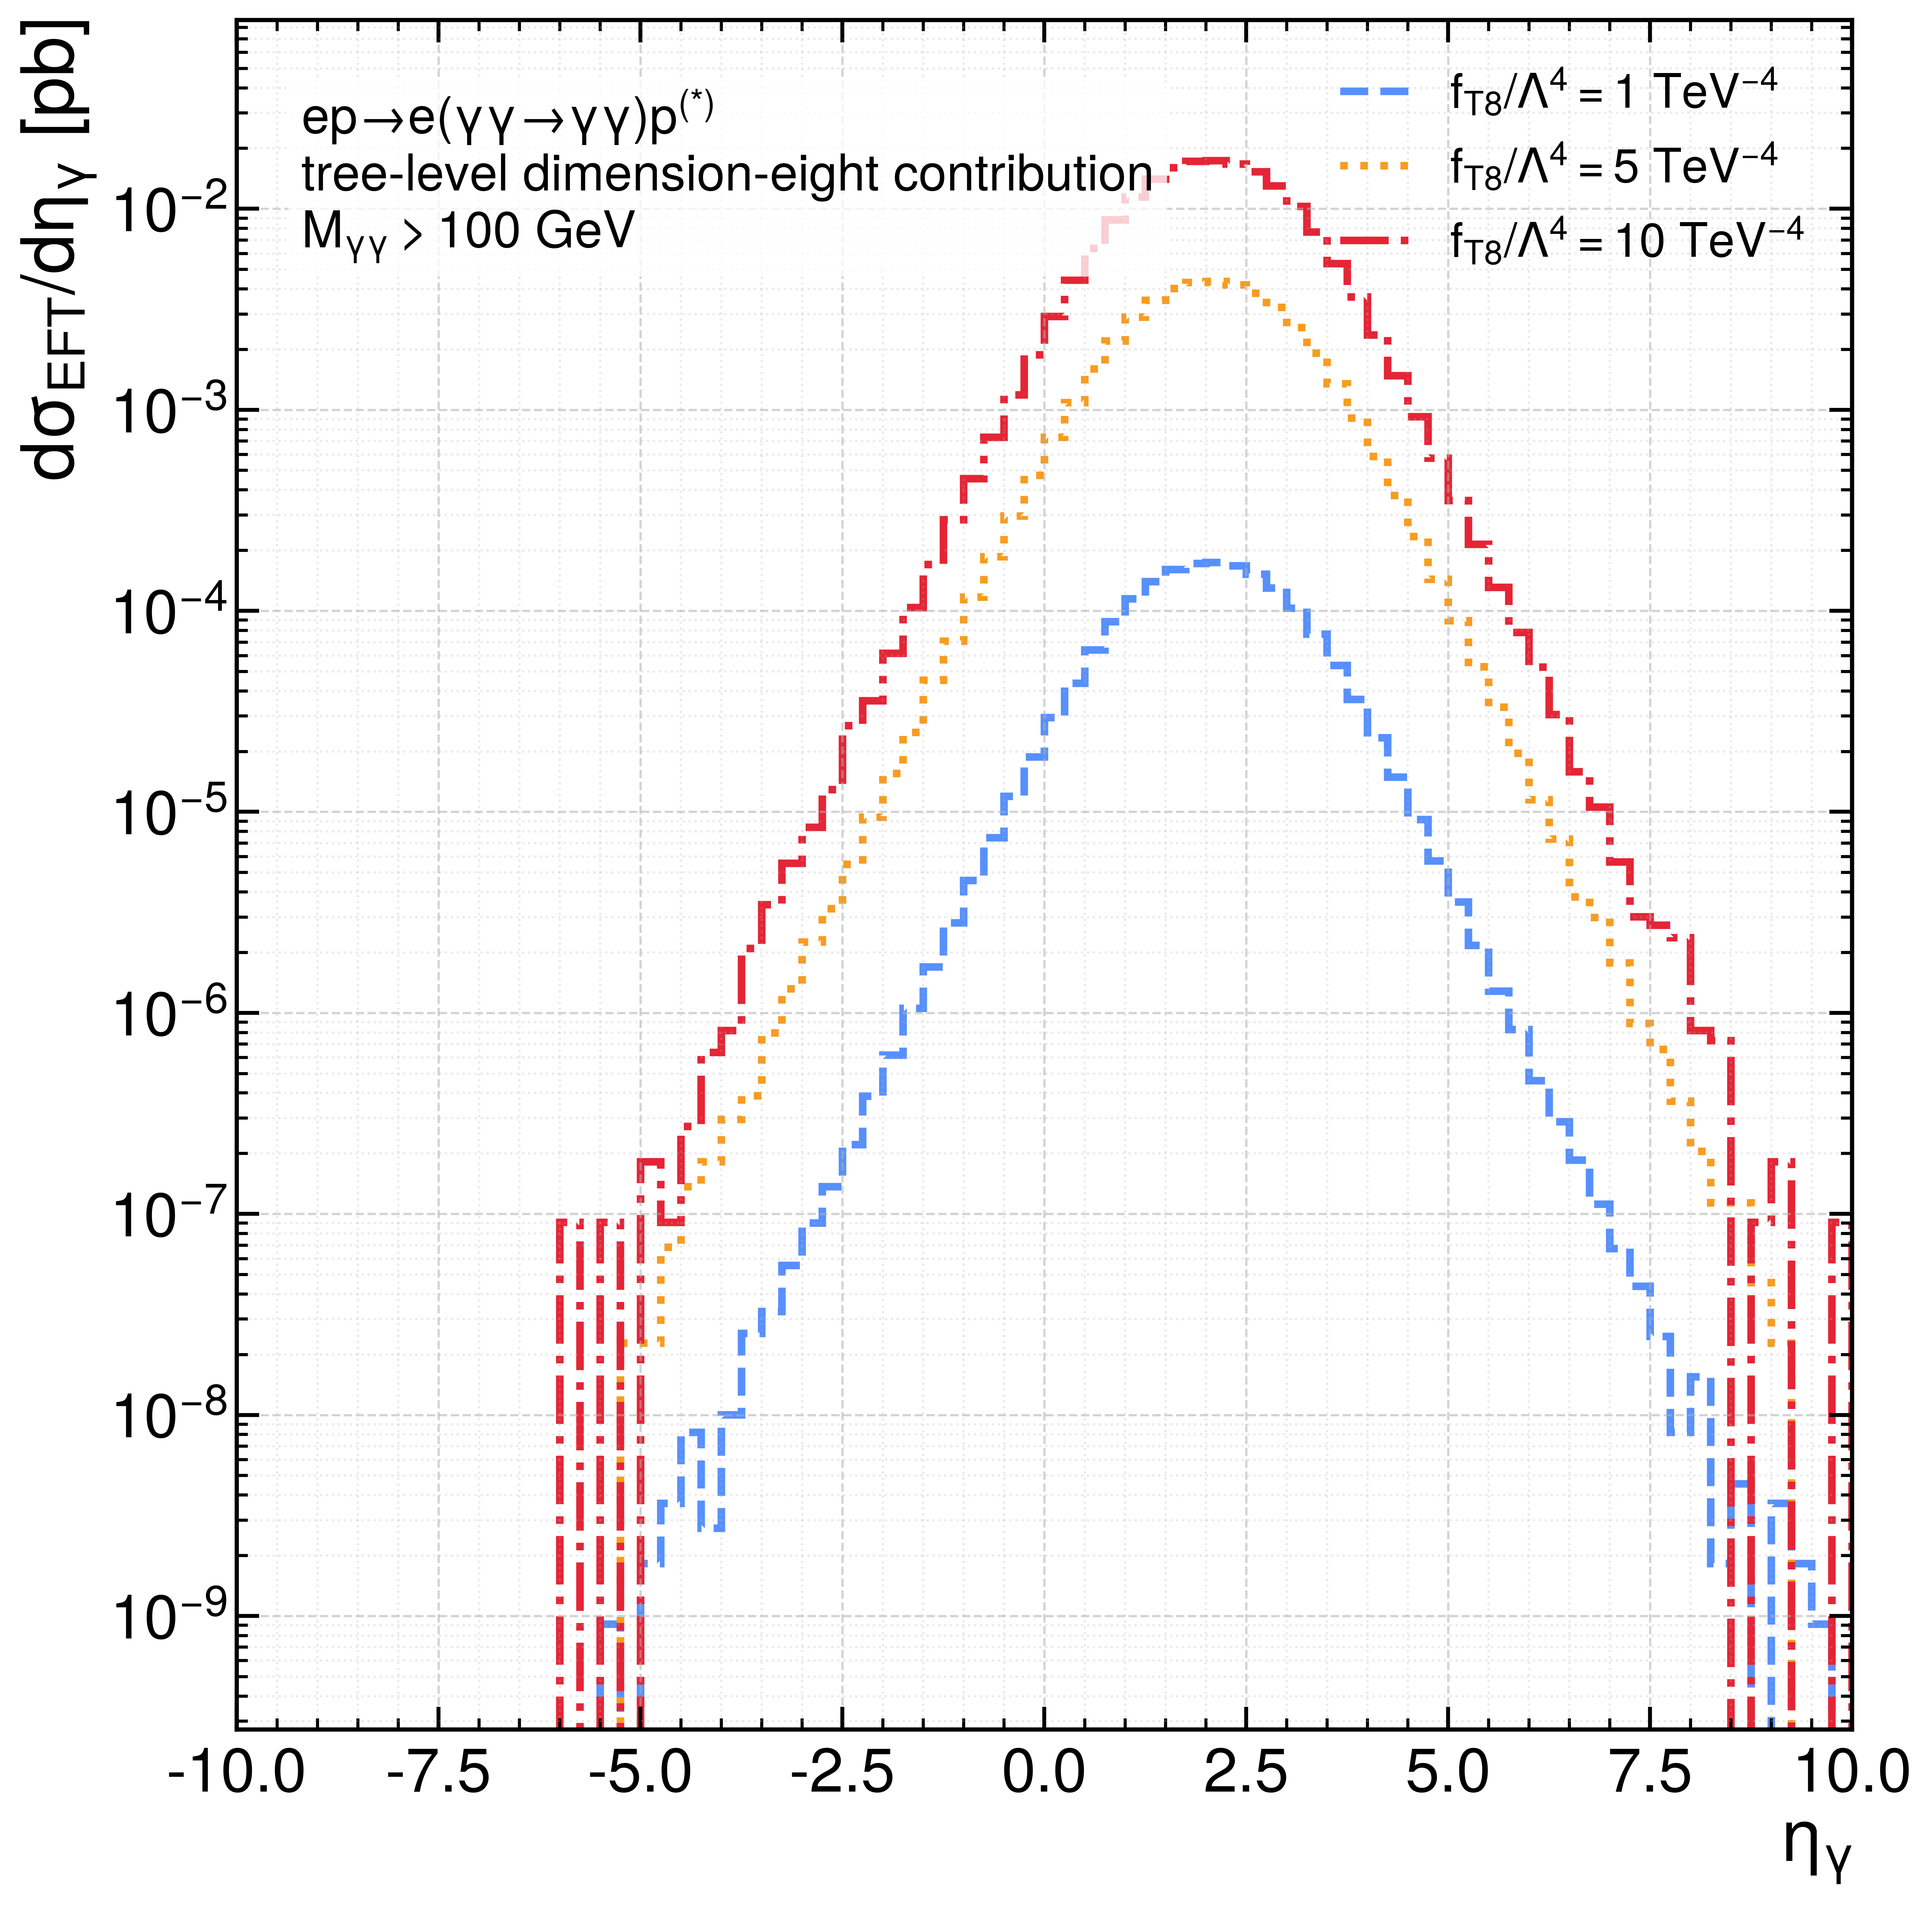

The data file committed next to this chart (first rows):
observable, run_label, sigma_total_pb, generated_events, selected_events, bin_low, bin_high, bin_center, counts, dsigma_pb_per_unit
eta_gamma, run_06_fT8_1_TeV^-4, 2.275200000000e-04, 1000000, 999564, -1.00000000e+01, -9.75000000e+00, -9.87500000e+00, 0, 0.000000000000e+00
eta_gamma, run_06_fT8_1_TeV^-4, 2.275200000000e-04, 1000000, 999564, -9.75000000e+00, -9.50000000e+00, -9.62500000e+00, 0, 0.000000000000e+00
eta_gamma, run_06_fT8_1_TeV^-4, 2.275200000000e-04, 1000000, 999564, -9.50000000e+00, -9.25000000e+00, -9.37500000e+00, 0, 0.000000000000e+00
eta_gamma, run_06_fT8_1_TeV^-4, 2.275200000000e-04, 1000000, 999564, -9.25000000e+00, -9.00000000e+00, -9.12500000e+00, 0, 0.000000000000e+00
eta_gamma, run_06_fT8_1_TeV^-4, 2.275200000000e-04, 1000000, 999564, -9.00000000e+00, -8.75000000e+00, -8.87500000e+00, 0, 0.000000000000e+00
eta_gamma, run_06_fT8_1_TeV^-4, 2.275200000000e-04, 1000000, 999564, -8.75000000e+00, -8.50000000e+00, -8.62500000e+00, 0, 0.000000000000e+00
eta_gamma, run_06_fT8_1_TeV^-4, 2.275200000000e-04, 1000000, 999564, -8.50000000e+00, -8.25000000e+00, -8.37500000e+00, 0, 0.000000000000e+00
eta_gamma, run_06_fT8_1_TeV^-4, 2.275200000000e-04, 1000000, 999564, -8.25000000e+00, -8.00000000e+00, -8.12500000e+00, 0, 0.000000000000e+00
eta_gamma, run_06_fT8_1_TeV^-4, 2.275200000000e-04, 1000000, 999564, -8.00000000e+00, -7.75000000e+00, -7.87500000e+00, 0, 0.000000000000e+00
eta_gamma, run_06_fT8_1_TeV^-4, 2.275200000000e-04, 1000000, 999564, -7.75000000e+00, -7.50000000e+00, -7.62500000e+00, 0, 0.000000000000e+00
eta_gamma, run_06_fT8_1_TeV^-4, 2.275200000000e-04, 1000000, 999564, -7.50000000e+00, -7.25000000e+00, -7.37500000e+00, 0, 0.000000000000e+00
eta_gamma, run_06_fT8_1_TeV^-4, 2.275200000000e-04, 1000000, 999564, -7.25000000e+00, -7.00000000e+00, -7.12500000e+00, 0, 0.000000000000e+00
eta_gamma, run_06_fT8_1_TeV^-4, 2.275200000000e-04, 1000000, 999564, -7.00000000e+00, -6.75000000e+00, -6.87500000e+00, 0, 0.000000000000e+00
eta_gamma, run_06_fT8_1_TeV^-4, 2.275200000000e-04, 1000000, 999564, -6.75000000e+00, -6.50000000e+00, -6.62500000e+00, 0, 0.000000000000e+00
eta_gamma, run_06_fT8_1_TeV^-4, 2.275200000000e-04, 1000000, 999564, -6.50000000e+00, -6.25000000e+00, -6.37500000e+00, 0, 0.000000000000e+00
eta_gamma, run_06_fT8_1_TeV^-4, 2.275200000000e-04, 1000000, 999564, -6.25000000e+00, -6.00000000e+00, -6.12500000e+00, 0, 0.000000000000e+00
eta_gamma, run_06_fT8_1_TeV^-4, 2.275200000000e-04, 1000000, 999564, -6.00000000e+00, -5.75000000e+00, -5.87500000e+00, 0, 0.000000000000e+00
eta_gamma, run_06_fT8_1_TeV^-4, 2.275200000000e-04, 1000000, 999564, -5.75000000e+00, -5.50000000e+00, -5.62500000e+00, 0, 0.000000000000e+00
eta_gamma, run_06_fT8_1_TeV^-4, 2.275200000000e-04, 1000000, 999564, -5.50000000e+00, -5.25000000e+00, -5.37500000e+00, 1, 9.100800000000e-10
eta_gamma, run_06_fT8_1_TeV^-4, 2.275200000000e-04, 1000000, 999564, -5.25000000e+00, -5.00000000e+00, -5.12500000e+00, 0, 0.000000000000e+00
eta_gamma, run_06_fT8_1_TeV^-4, 2.275200000000e-04, 1000000, 999564, -5.00000000e+00, -4.75000000e+00, -4.87500000e+00, 2, 1.820160000000e-09
eta_gamma, run_06_fT8_1_TeV^-4, 2.275200000000e-04, 1000000, 999564, -4.75000000e+00, -4.50000000e+00, -4.62500000e+00, 4, 3.640320000000e-09
eta_gamma, run_06_fT8_1_TeV^-4, 2.275200000000e-04, 1000000, 999564, -4.50000000e+00, -4.25000000e+00, -4.37500000e+00, 9, 8.190720000000e-09
eta_gamma, run_06_fT8_1_TeV^-4, 2.275200000000e-04, 1000000, 999564, -4.25000000e+00, -4.00000000e+00, -4.12500000e+00, 3, 2.730240000000e-09
eta_gamma, run_06_fT8_1_TeV^-4, 2.275200000000e-04, 1000000, 999564, -4.00000000e+00, -3.75000000e+00, -3.87500000e+00, 11, 1.001088000000e-08
eta_gamma, run_06_fT8_1_TeV^-4, 2.275200000000e-04, 1000000, 999564, -3.75000000e+00, -3.50000000e+00, -3.62500000e+00, 28, 2.548224000000e-08
eta_gamma, run_06_fT8_1_TeV^-4, 2.275200000000e-04, 1000000, 999564, -3.50000000e+00, -3.25000000e+00, -3.37500000e+00, 36, 3.276288000000e-08
eta_gamma, run_06_fT8_1_TeV^-4, 2.275200000000e-04, 1000000, 999564, -3.25000000e+00, -3.00000000e+00, -3.12500000e+00, 61, 5.551488000000e-08
eta_gamma, run_06_fT8_1_TeV^-4, 2.275200000000e-04, 1000000, 999564, -3.00000000e+00, -2.75000000e+00, -2.87500000e+00, 99, 9.009792000000e-08
eta_gamma, run_06_fT8_1_TeV^-4, 2.275200000000e-04, 1000000, 999564, -2.75000000e+00, -2.50000000e+00, -2.62500000e+00, 150, 1.365120000000e-07
eta_gamma, run_06_fT8_1_TeV^-4, 2.275200000000e-04, 1000000, 999564, -2.50000000e+00, -2.25000000e+00, -2.37500000e+00, 243, 2.211494400000e-07
eta_gamma, run_06_fT8_1_TeV^-4, 2.275200000000e-04, 1000000, 999564, -2.25000000e+00, -2.00000000e+00, -2.12500000e+00, 424, 3.858739200000e-07
eta_gamma, run_06_fT8_1_TeV^-4, 2.275200000000e-04, 1000000, 999564, -2.00000000e+00, -1.75000000e+00, -1.87500000e+00, 677, 6.161241600000e-07
eta_gamma, run_06_fT8_1_TeV^-4, 2.275200000000e-04, 1000000, 999564, -1.75000000e+00, -1.50000000e+00, -1.62500000e+00, 1158, 1.053872640000e-06
eta_gamma, run_06_fT8_1_TeV^-4, 2.275200000000e-04, 1000000, 999564, -1.50000000e+00, -1.25000000e+00, -1.37500000e+00, 1860, 1.692748800000e-06
eta_gamma, run_06_fT8_1_TeV^-4, 2.275200000000e-04, 1000000, 999564, -1.25000000e+00, -1.00000000e+00, -1.12500000e+00, 3086, 2.808506880000e-06
eta_gamma, run_06_fT8_1_TeV^-4, 2.275200000000e-04, 1000000, 999564, -1.00000000e+00, -7.50000000e-01, -8.75000000e-01, 5006, 4.555860480000e-06
eta_gamma, run_06_fT8_1_TeV^-4, 2.275200000000e-04, 1000000, 999564, -7.50000000e-01, -5.00000000e-01, -6.25000000e-01, 8168, 7.433533440000e-06
eta_gamma, run_06_fT8_1_TeV^-4, 2.275200000000e-04, 1000000, 999564, -5.00000000e-01, -2.50000000e-01, -3.75000000e-01, 13148, 1.196573184000e-05
eta_gamma, run_06_fT8_1_TeV^-4, 2.275200000000e-04, 1000000, 999564, -2.50000000e-01, 0.00000000e+00, -1.25000000e-01, 20618, 1.876402944000e-05
eta_gamma, run_06_fT8_1_TeV^-4, 2.275200000000e-04, 1000000, 999564, 0.00000000e+00, 2.50000000e-01, 1.25000000e-01, 32337, 2.942925696000e-05
eta_gamma, run_06_fT8_1_TeV^-4, 2.275200000000e-04, 1000000, 999564, 2.50000000e-01, 5.00000000e-01, 3.75000000e-01, 48068, 4.374572544000e-05
eta_gamma, run_06_fT8_1_TeV^-4, 2.275200000000e-04, 1000000, 999564, 5.00000000e-01, 7.50000000e-01, 6.25000000e-01, 70228, 6.391309824000e-05
eta_gamma, run_06_fT8_1_TeV^-4, 2.275200000000e-04, 1000000, 999564, 7.50000000e-01, 1.00000000e+00, 8.75000000e-01, 97221, 8.847888768000e-05
eta_gamma, run_06_fT8_1_TeV^-4, 2.275200000000e-04, 1000000, 999564, 1.00000000e+00, 1.25000000e+00, 1.12500000e+00, 126150, 1.148065920000e-04
eta_gamma, run_06_fT8_1_TeV^-4, 2.275200000000e-04, 1000000, 999564, 1.25000000e+00, 1.50000000e+00, 1.37500000e+00, 153908, 1.400685926400e-04
eta_gamma, run_06_fT8_1_TeV^-4, 2.275200000000e-04, 1000000, 999564, 1.50000000e+00, 1.75000000e+00, 1.62500000e+00, 176655, 1.607701824000e-04
eta_gamma, run_06_fT8_1_TeV^-4, 2.275200000000e-04, 1000000, 999564, 1.75000000e+00, 2.00000000e+00, 1.87500000e+00, 189298, 1.722763238400e-04
eta_gamma, run_06_fT8_1_TeV^-4, 2.275200000000e-04, 1000000, 999564, 2.00000000e+00, 2.25000000e+00, 2.12500000e+00, 191449, 1.742339059200e-04
eta_gamma, run_06_fT8_1_TeV^-4, 2.275200000000e-04, 1000000, 999564, 2.25000000e+00, 2.50000000e+00, 2.37500000e+00, 184306, 1.677332044800e-04
eta_gamma, run_06_fT8_1_TeV^-4, 2.275200000000e-04, 1000000, 999564, 2.50000000e+00, 2.75000000e+00, 2.62500000e+00, 167525, 1.524611520000e-04
eta_gamma, run_06_fT8_1_TeV^-4, 2.275200000000e-04, 1000000, 999564, 2.75000000e+00, 3.00000000e+00, 2.87500000e+00, 142681, 1.298511244800e-04
eta_gamma, run_06_fT8_1_TeV^-4, 2.275200000000e-04, 1000000, 999564, 3.00000000e+00, 3.25000000e+00, 3.12500000e+00, 113156, 1.029810124800e-04
eta_gamma, run_06_fT8_1_TeV^-4, 2.275200000000e-04, 1000000, 999564, 3.25000000e+00, 3.50000000e+00, 3.37500000e+00, 84075, 7.651497600000e-05
eta_gamma, run_06_fT8_1_TeV^-4, 2.275200000000e-04, 1000000, 999564, 3.50000000e+00, 3.75000000e+00, 3.62500000e+00, 58940, 5.364011520000e-05
eta_gamma, run_06_fT8_1_TeV^-4, 2.275200000000e-04, 1000000, 999564, 3.75000000e+00, 4.00000000e+00, 3.87500000e+00, 39936, 3.634495488000e-05
eta_gamma, run_06_fT8_1_TeV^-4, 2.275200000000e-04, 1000000, 999564, 4.00000000e+00, 4.25000000e+00, 4.12500000e+00, 25727, 2.341362816000e-05
eta_gamma, run_06_fT8_1_TeV^-4, 2.275200000000e-04, 1000000, 999564, 4.25000000e+00, 4.50000000e+00, 4.37500000e+00, 16368, 1.489618944000e-05
eta_gamma, run_06_fT8_1_TeV^-4, 2.275200000000e-04, 1000000, 999564, 4.50000000e+00, 4.75000000e+00, 4.62500000e+00, 10082, 9.175426560000e-06
eta_gamma, run_06_fT8_1_TeV^-4, 2.275200000000e-04, 1000000, 999564, 4.75000000e+00, 5.00000000e+00, 4.87500000e+00, 6276, 5.711662080000e-06
... 180 more rows
